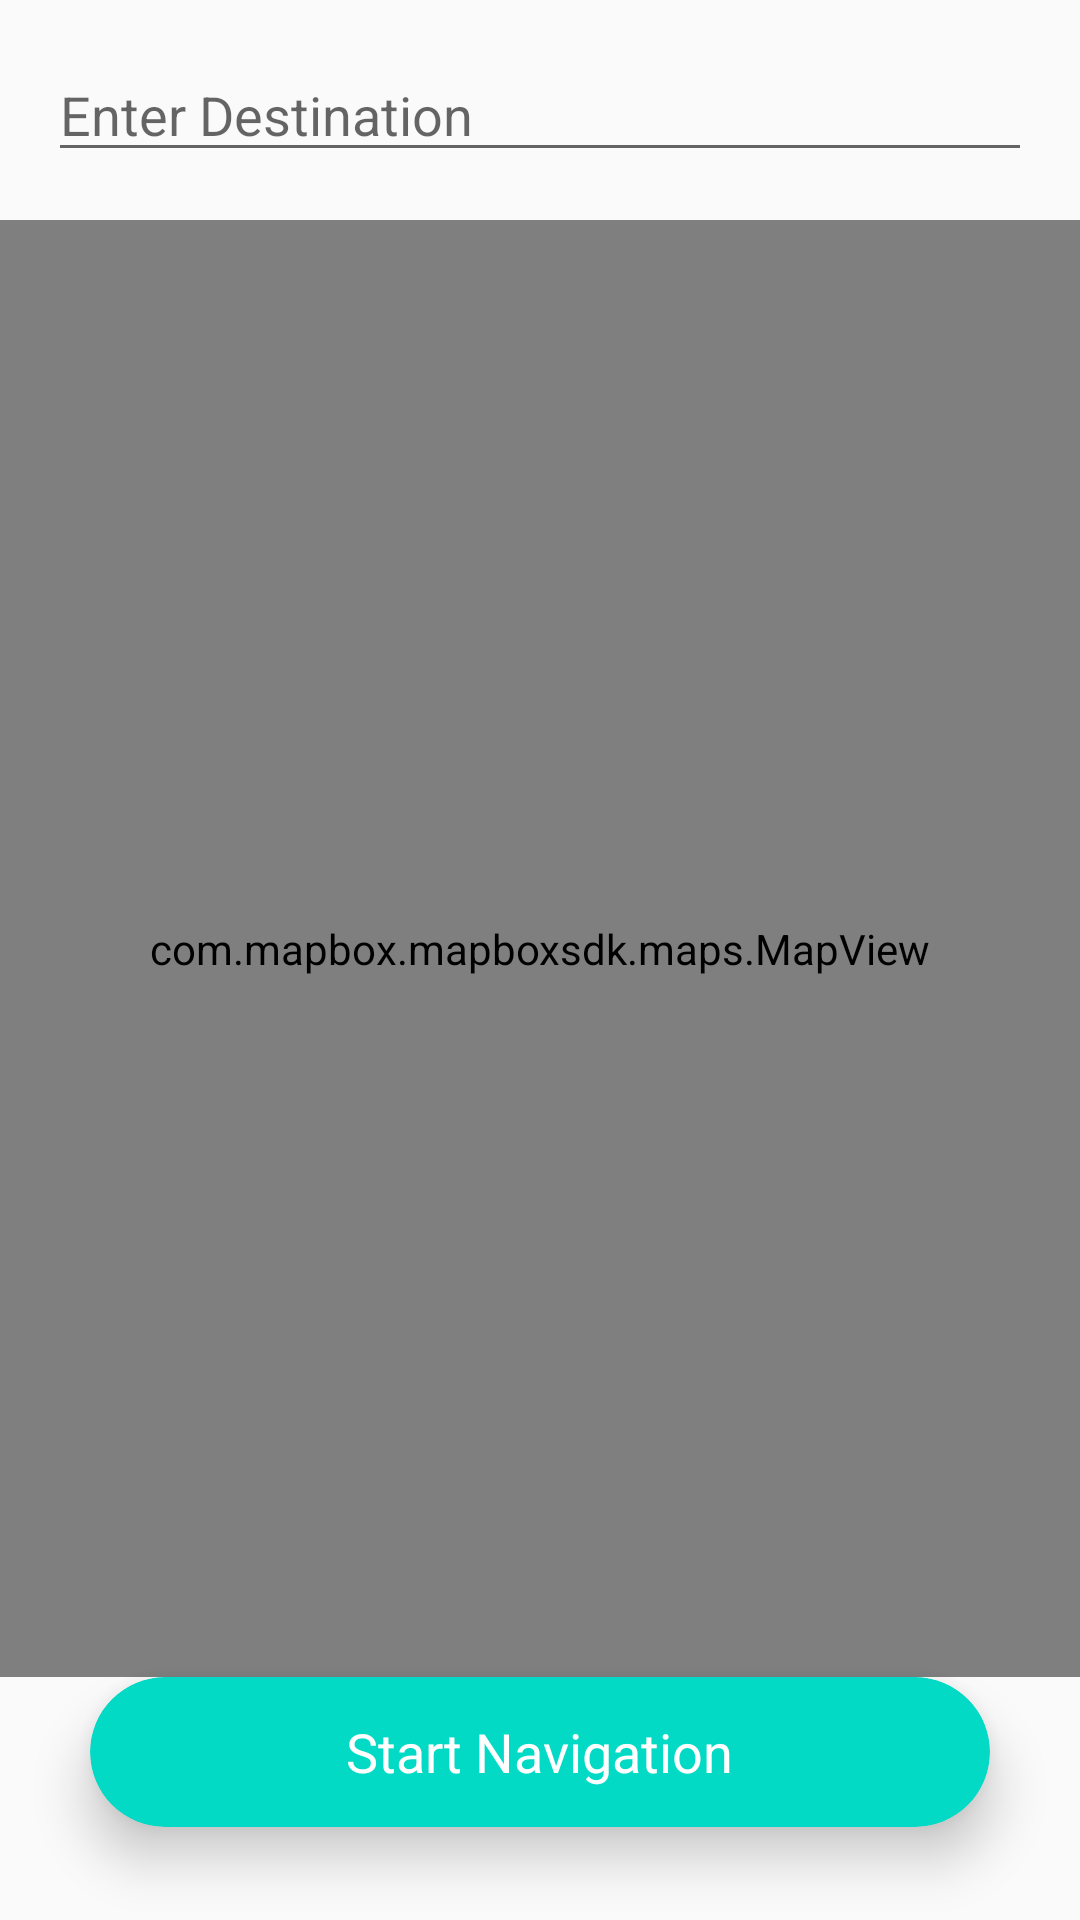

Reconstruct the res/layout file that produces this screen, plus the resources it refers to.
<!-- AndroidManifest.xml: application theme AppTheme -->
<!-- res/layout/content_dashboard.xml -->
<?xml version="1.0" encoding="utf-8"?>
<LinearLayout xmlns:android="http://schemas.android.com/apk/res/android"
    xmlns:app="http://schemas.android.com/apk/res-auto"
    xmlns:mapbox="http://schemas.android.com/apk/res-auto"
    xmlns:tools="http://schemas.android.com/tools"
    android:layout_width="match_parent"
    android:layout_height="match_parent"
    android:orientation="vertical"
    app:layout_behavior="@string/appbar_scrolling_view_behavior"
    tools:context="com.example.hp.eyic.Dashboard"
    tools:showIn="@layout/app_bar_dashboard">

    <EditText
        android:layout_width="match_parent"
        android:layout_height="wrap_content"
        android:layout_margin="16dp"
        android:hint="Enter Destination"
        android:id="@+id/etDestination"/>

    <com.mapbox.mapboxsdk.maps.MapView
        android:id="@+id/map"
        android:layout_width="match_parent"
        android:layout_height="0dp"
        android:layout_weight="1"
        mapbox:mapbox_cameraTargetLat="28.644800"
        mapbox:mapbox_cameraTargetLng="77.216721"
        mapbox:mapbox_cameraZoom="12"
        mapbox:mapbox_styleUrl="mapbox://styles/mapbox/streets-v10">

    </com.mapbox.mapboxsdk.maps.MapView>

    <android.support.v7.widget.CardView
        android:layout_width="300dp"
        android:layout_height="50dp"
        app:cardBackgroundColor="@color/colorAccent"
        app:cardCornerRadius="25dp"
        app:cardElevation="10dp"
        android:id="@+id/startNavigation"
        android:layout_marginBottom="31dp"
        android:layout_centerHorizontal="true"
        android:layout_gravity="center_horizontal">

        <RelativeLayout
            android:layout_width="match_parent"
            android:layout_height="match_parent">

            <TextView
                android:id="@+id/textView"
                android:layout_width="wrap_content"
                android:layout_height="wrap_content"
                android:layout_centerInParent="true"
                android:text="Start Navigation"
                android:textColor="#fff"
                android:textSize="18sp"
                android:enabled="false"/>
        </RelativeLayout>

    </android.support.v7.widget.CardView>

</LinearLayout>
<!-- res/layout/app_bar_dashboard.xml (included above) -->
<?xml version="1.0" encoding="utf-8"?>
<android.support.design.widget.CoordinatorLayout xmlns:android="http://schemas.android.com/apk/res/android"
    xmlns:app="http://schemas.android.com/apk/res-auto"
    xmlns:tools="http://schemas.android.com/tools"
    android:layout_width="match_parent"
    android:layout_height="match_parent"
    tools:context="com.example.hp.eyic.Dashboard">

    <android.support.design.widget.AppBarLayout
        android:layout_width="match_parent"
        android:layout_height="wrap_content"
        android:theme="@style/AppTheme.AppBarOverlay">

        <android.support.v7.widget.Toolbar
            android:id="@+id/toolbar"
            android:layout_width="match_parent"
            android:layout_height="?attr/actionBarSize"
            android:background="?attr/colorPrimary"
            app:popupTheme="@style/AppTheme.PopupOverlay" />

    </android.support.design.widget.AppBarLayout>

    <include layout="@layout/content_dashboard" />

    <android.support.design.widget.FloatingActionButton
        android:id="@+id/fab"
        android:layout_width="wrap_content"
        android:layout_height="wrap_content"
        android:layout_gravity="bottom|end"
        android:layout_margin="@dimen/fab_margin"
        app:srcCompat="@android:drawable/ic_dialog_email" />

</android.support.design.widget.CoordinatorLayout>
<!-- resources referenced by this layout -->
<resources>
  <style name="AppTheme.AppBarOverlay" parent="ThemeOverlay.AppCompat.Dark.ActionBar" />
  <style name="AppTheme.PopupOverlay" parent="ThemeOverlay.AppCompat.Light" />
  <style name="AppTheme" parent="Theme.AppCompat.Light.DarkActionBar">
          
          <item name="colorPrimary">@color/colorPrimary</item>
          <item name="colorPrimaryDark">@color/colorPrimaryDark</item>
          <item name="colorAccent">@color/colorAccent</item>
      </style>
  <!-- not gathered from this repository: default colours our renderer supplied (Android Studio template values) -->
  <color name="colorPrimary">#FF6200EE</color>
  <color name="colorPrimaryDark">#FF3700B3</color>
  <color name="colorAccent">#FF03DAC5</color>
</resources>
